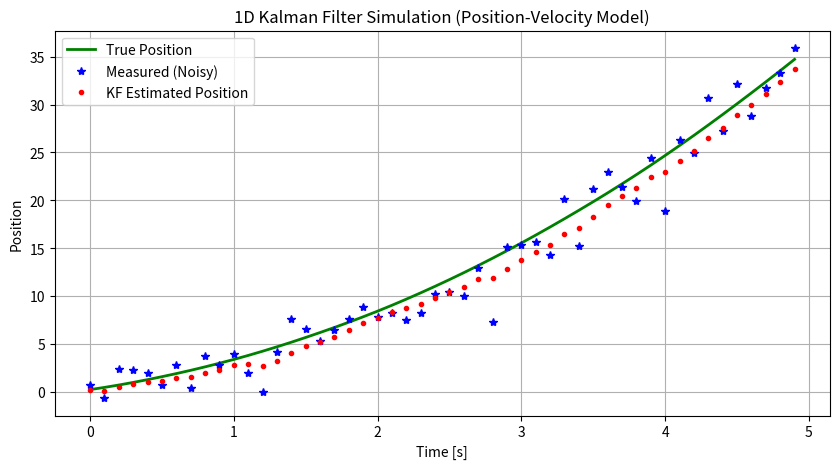

Python code for this plot:
#!/usr/bin/env python3
# -*- coding: utf-8 -*-
"""
Created on Fri Oct 10 03:19:00 2025

@author: kkim23
"""

### JHU INTRODUCTION TO AUGMENTED REALITY (2025) 
### Q2e. 1D Kalman Filter for Position and Velocity Estimation
###
### Complete the Kalman Filter update step below (marked with ???) to
### estimate the position and velocity of an object moving in 1D with 
### constant acceleration. 

import numpy as np
import matplotlib.pyplot as plt

# Simulation parameters
dt = 0.1        # time step
num_steps = 50

# True system model: constant velocity model in 1D
A = np.array([[1, dt],
              [0, 1]])  # state transition matrix
B = np.array([[0.5*dt**2],
              [dt]])     # control matrix (for acceleration input)
H = np.array([[1, 0]])   # measurement matrix

# Process and measurement noise
sigma_process = 0.5
sigma_measure = 2.0
Q = sigma_process**2 * np.array([[dt**4/4, dt**3/2],
                                 [dt**3/2, dt**2]])  # process noise covariance
R = np.array([[sigma_measure**2]])                   # measurement noise covariance

# Initialize
x_true = np.array([[0.0], [1.0]])   # true initial state (position, velocity)
x_est = np.array([[0.0], [0.0]])    # estimated initial state
P = np.eye(2) * 1.0                 # initial covariance

# Plotting arrays
true_positions = []
measured_positions = []
estimated_positions = []

# Simulation loop
for k in range(num_steps):
    # True system evolution
    a = 2.0  # constant acceleration
    process_noise = np.random.multivariate_normal([0.1, 0], Q).reshape(2, 1)
    x_true = A @ x_true + B * a + process_noise

    # Noisy measurement
    measurement_noise = np.random.normal(0, sigma_measure)
    z = H @ x_true + measurement_noise

    # Kalman Filter steps

    # 1. Prediction
    x_pred = A @ x_est + B * a
    P_pred = A @ P @ A.T + Q

    # 2. Update  ← filled in here
    # Innovation (measurement residual)
    y = z - H @ x_pred                           
    # Innovation covariance
    S = H @ P_pred @ H.T + R                     
    # Kalman gain
    K = P_pred @ H.T @ np.linalg.inv(S)          
    # Updated state estimate
    x_est = x_pred + K @ y                       
    # Updated estimate covariance
    P = (np.eye(2) - K @ H) @ P_pred             

    # Save plotting arrays
    true_positions.append(x_true[0, 0])
    measured_positions.append(z[0, 0])
    estimated_positions.append(x_est[0, 0])

# Plot
t = np.arange(num_steps) * dt
plt.figure(figsize=(10, 5))
plt.plot(t, true_positions, 'g-', label='True Position', linewidth=2)
plt.plot(t, measured_positions, 'b*', label='Measured (Noisy)')
plt.plot(t, estimated_positions, 'r.', label='KF Estimated Position')
plt.xlabel('Time [s]')
plt.ylabel('Position')
plt.title('1D Kalman Filter Simulation (Position-Velocity Model)')
plt.legend()
plt.grid(True)
plt.show()
